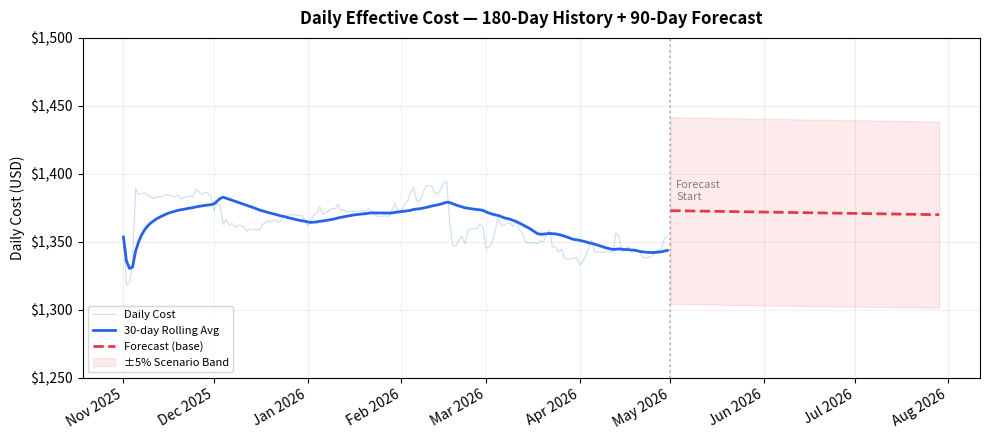

Write the Python code that produced this figure.
# chart-name: chart1-forecast-trend
import matplotlib
matplotlib.use('Agg')
import matplotlib.pyplot as plt
import matplotlib.dates as mdates
import matplotlib.ticker as mticker
from datetime import datetime, timedelta
import numpy as np

dates_str = ["2025-11-01","2025-11-02","2025-11-03","2025-11-04","2025-11-05","2025-11-06","2025-11-07","2025-11-08","2025-11-09","2025-11-10","2025-11-11","2025-11-12","2025-11-13","2025-11-14","2025-11-15","2025-11-16","2025-11-17","2025-11-18","2025-11-19","2025-11-20","2025-11-21","2025-11-22","2025-11-23","2025-11-24","2025-11-25","2025-11-26","2025-11-27","2025-11-28","2025-11-29","2025-11-30","2025-12-01","2025-12-02","2025-12-03","2025-12-04","2025-12-05","2025-12-06","2025-12-07","2025-12-08","2025-12-09","2025-12-10","2025-12-11","2025-12-12","2025-12-13","2025-12-14","2025-12-15","2025-12-16","2025-12-17","2025-12-18","2025-12-19","2025-12-20","2025-12-21","2025-12-22","2025-12-23","2025-12-24","2025-12-25","2025-12-26","2025-12-27","2025-12-28","2025-12-29","2025-12-30","2025-12-31","2026-01-01","2026-01-02","2026-01-03","2026-01-04","2026-01-05","2026-01-06","2026-01-07","2026-01-08","2026-01-09","2026-01-10","2026-01-11","2026-01-12","2026-01-13","2026-01-14","2026-01-15","2026-01-16","2026-01-17","2026-01-18","2026-01-19","2026-01-20","2026-01-21","2026-01-22","2026-01-23","2026-01-24","2026-01-25","2026-01-26","2026-01-27","2026-01-28","2026-01-29","2026-01-30","2026-01-31","2026-02-01","2026-02-02","2026-02-03","2026-02-04","2026-02-05","2026-02-06","2026-02-07","2026-02-08","2026-02-09","2026-02-10","2026-02-11","2026-02-12","2026-02-13","2026-02-14","2026-02-15","2026-02-16","2026-02-17","2026-02-18","2026-02-19","2026-02-20","2026-02-21","2026-02-22","2026-02-23","2026-02-24","2026-02-25","2026-02-26","2026-02-27","2026-02-28","2026-03-01","2026-03-02","2026-03-03","2026-03-04","2026-03-05","2026-03-06","2026-03-07","2026-03-08","2026-03-09","2026-03-10","2026-03-11","2026-03-12","2026-03-13","2026-03-14","2026-03-15","2026-03-16","2026-03-17","2026-03-18","2026-03-19","2026-03-20","2026-03-21","2026-03-22","2026-03-23","2026-03-24","2026-03-25","2026-03-26","2026-03-27","2026-03-28","2026-03-29","2026-03-30","2026-03-31","2026-04-01","2026-04-02","2026-04-03","2026-04-04","2026-04-05","2026-04-06","2026-04-07","2026-04-08","2026-04-09","2026-04-10","2026-04-11","2026-04-12","2026-04-13","2026-04-14","2026-04-15","2026-04-16","2026-04-17","2026-04-18","2026-04-19","2026-04-20","2026-04-21","2026-04-22","2026-04-23","2026-04-24","2026-04-25","2026-04-26","2026-04-27","2026-04-28","2026-04-29","2026-04-30"]

costs = [1353.59,1318.00,1320.06,1333.92,1389.23,1384.81,1385.68,1385.94,1383.84,1383.15,1382.03,1383.43,1382.86,1383.39,1384.82,1384.58,1383.48,1383.42,1384.20,1381.68,1382.20,1383.48,1383.73,1382.96,1388.98,1386.75,1384.86,1386.38,1385.83,1383.00,1373.31,1378.31,1377.17,1362.82,1366.41,1362.23,1363.61,1360.48,1362.29,1361.70,1360.75,1357.96,1359.49,1359.00,1359.45,1358.71,1362.76,1364.28,1365.37,1364.65,1366.59,1364.17,1365.57,1369.61,1369.63,1370.08,1369.58,1370.22,1369.11,1369.56,1365.54,1361.99,1365.71,1369.67,1371.09,1375.95,1370.15,1371.37,1372.81,1374.49,1374.14,1377.79,1372.73,1373.58,1371.89,1372.45,1372.69,1372.42,1372.42,1373.07,1372.32,1374.23,1372.79,1370.40,1368.80,1368.79,1369.12,1368.96,1368.88,1374.16,1378.34,1370.72,1372.88,1376.93,1380.09,1385.91,1390.10,1380.80,1379.71,1385.04,1390.89,1391.34,1390.99,1386.42,1385.21,1388.71,1392.65,1394.76,1364.31,1347.31,1347.03,1350.93,1354.13,1348.45,1358.16,1359.50,1359.67,1359.71,1363.23,1361.00,1345.18,1346.72,1349.49,1358.17,1367.66,1362.08,1362.42,1363.79,1363.89,1361.37,1365.21,1358.91,1356.61,1350.59,1349.02,1349.70,1349.25,1348.60,1350.93,1349.74,1355.15,1359.20,1346.30,1346.22,1342.60,1344.45,1338.22,1337.32,1337.47,1337.70,1338.64,1332.98,1335.64,1339.98,1345.43,1350.86,1342.48,1342.58,1342.32,1342.15,1342.81,1342.60,1342.39,1356.72,1353.86,1342.89,1344.00,1346.54,1343.00,1344.70,1343.16,1342.06,1338.53,1338.34,1338.74,1339.18,1343.31,1343.40,1344.64,1352.16,1354.53]

forecast_base = 1372.98
forecast_decline_per_day = 0.0335
forecast_dates = []
forecast_vals = []
forecast_upper = []
forecast_lower = []
for i in range(90):
    d = datetime(2026, 5, 1) + timedelta(days=i)
    forecast_dates.append(d)
    v = forecast_base - (forecast_decline_per_day * i)
    forecast_vals.append(v)
    forecast_upper.append(v * 1.05)
    forecast_lower.append(v * 0.95)

hist_dates = [datetime.strptime(d, "%Y-%m-%d") for d in dates_str]

rolling = []
for i in range(len(costs)):
    window = costs[max(0, i - 29):i + 1]
    rolling.append(np.mean(window))

fig, ax = plt.subplots(figsize=(10, 4.5))
ax.plot(hist_dates, costs, color='#4a90d9', alpha=0.3, linewidth=0.8, label='Daily Cost')
ax.plot(hist_dates, rolling, color='#2563eb', linewidth=2, label='30-day Rolling Avg')
ax.plot(forecast_dates, forecast_vals, color='#e63946', linewidth=2, linestyle='--', label='Forecast (base)')
ax.fill_between(forecast_dates, forecast_lower, forecast_upper, color='#e63946', alpha=0.1, label='±5% Scenario Band')
ax.axvline(x=datetime(2026, 5, 1), color='gray', linestyle=':', alpha=0.5)
ax.text(datetime(2026, 5, 3), max(costs) * 0.99, 'Forecast\nStart', fontsize=8, color='gray', ha='left')
ax.set_title('Daily Effective Cost — 180-Day History + 90-Day Forecast', fontsize=12, fontweight='bold', pad=10)
ax.set_ylabel('Daily Cost (USD)', fontsize=10)
ax.yaxis.set_major_formatter(mticker.FuncFormatter(lambda x, p: f'${x:,.0f}'))
ax.xaxis.set_major_locator(mdates.MonthLocator())
ax.xaxis.set_major_formatter(mdates.DateFormatter('%b %Y'))
ax.legend(fontsize=8, loc='lower left')
ax.grid(True, alpha=0.2)
ax.set_ylim(1250, 1500)
plt.xticks(rotation=30, ha='right')
plt.tight_layout()
plt.savefig('chart1-forecast-trend.svg', bbox_inches='tight')
plt.close()
